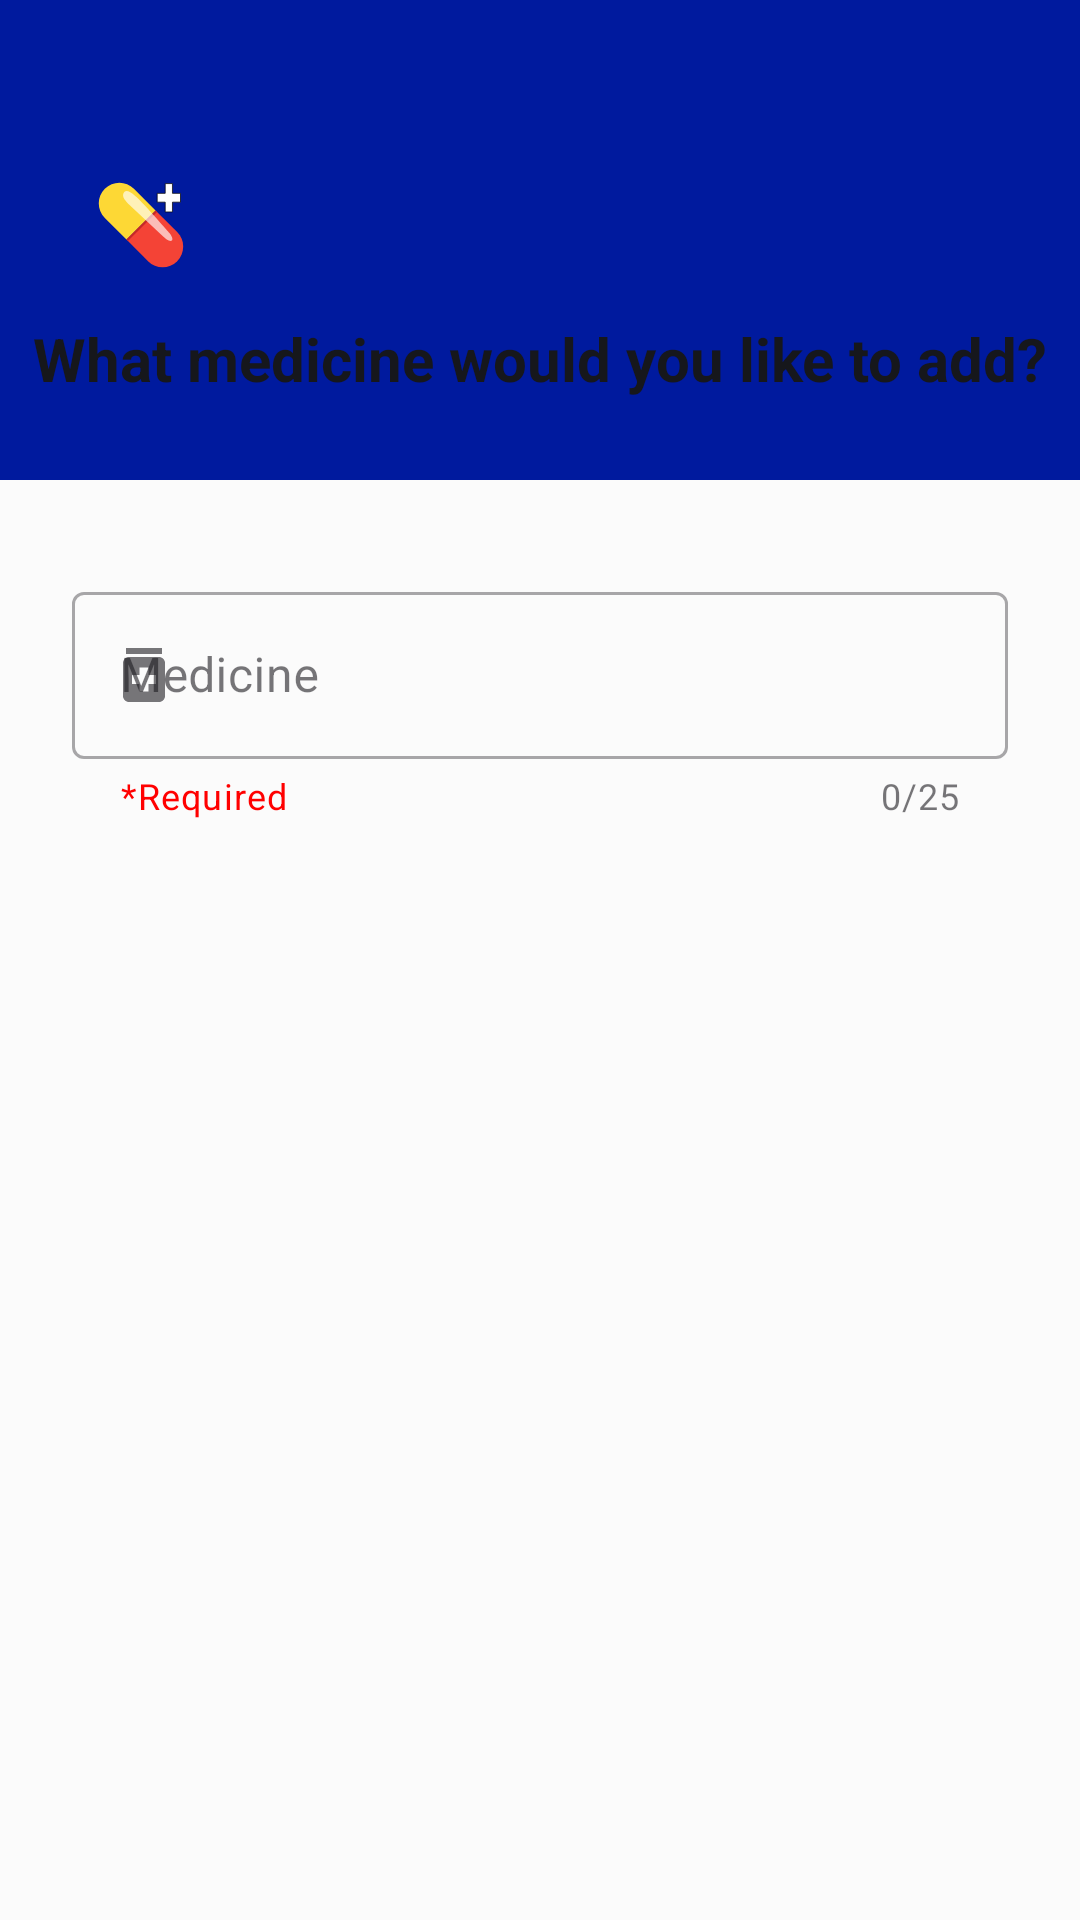

Reconstruct the res/layout file that produces this screen, plus the resources it refers to.
<!-- AndroidManifest.xml: application theme Theme.PillReminder -->
<!-- res/layout/fragment_add_medicines.xml -->
<?xml version="1.0" encoding="utf-8"?>
<androidx.constraintlayout.widget.ConstraintLayout xmlns:android="http://schemas.android.com/apk/res/android"
    xmlns:app="http://schemas.android.com/apk/res-auto"
    xmlns:tools="http://schemas.android.com/tools"
    android:id="@+id/clAddMedicines"
    android:layout_width="match_parent"
    android:layout_height="match_parent"
    android:background="?android:attr/colorBackground"
    android:backgroundTint="?android:attr/colorBackground"
    android:fitsSystemWindows="true"
    tools:context=".feature_alarms.presentation.fragments.AddMedicinesFragment">

    <LinearLayout
        android:id="@+id/llAddMedicines"
        android:layout_width="match_parent"
        android:layout_height="wrap_content"
        android:orientation="vertical"
        app:layout_constraintEnd_toEndOf="parent"
        app:layout_constraintStart_toStartOf="parent"
        app:layout_constraintTop_toTopOf="parent">

        <com.google.android.material.appbar.AppBarLayout
            android:layout_width="match_parent"
            android:layout_height="wrap_content">

            <androidx.appcompat.widget.Toolbar
                android:id="@+id/toolbarAddMedicines"
                android:layout_width="match_parent"
                android:layout_height="50dp"
                android:background="@color/toolbar"
                android:elevation="4dp" />

            <com.google.android.material.tabs.TabLayout
                android:id="@+id/clSecondaryToolbar"
                android:layout_width="match_parent"
                android:layout_height="110dp"
                android:background="@color/toolbar"
                android:contentDescription="."
                tools:ignore="HardcodedText" />

        </com.google.android.material.appbar.AppBarLayout>


    </LinearLayout>

    <ImageView
        android:id="@+id/ivPill2"
        android:layout_width="30dp"
        android:layout_height="30dp"
        android:layout_marginStart="32dp"
        android:layout_marginTop="60dp"
        android:importantForAccessibility="no"
        android:src="@drawable/pill_add_colored"
        app:layout_constraintStart_toStartOf="parent"
        app:layout_constraintTop_toTopOf="parent" />

    <TextView
        android:id="@+id/tvFrequency"
        android:layout_width="wrap_content"
        android:layout_height="wrap_content"
        android:layout_marginTop="16dp"
        android:contentDescription="@string/what_medicine_would_you_like_to_add"
        android:text="@string/what_medicine_would_you_like_to_add"
        android:textColor="?android:attr/textColorSecondary"
        android:textSize="20sp"
        android:textStyle="bold"
        app:layout_constraintEnd_toEndOf="parent"
        app:layout_constraintStart_toStartOf="parent"
        app:layout_constraintTop_toBottomOf="@+id/ivPill2" />

    <com.google.android.material.textfield.TextInputLayout
        android:id="@+id/tilMedicineName"
        style="@style/Widget.MaterialComponents.TextInputLayout.OutlinedBox"
        android:layout_width="0dp"
        android:layout_height="wrap_content"
        android:layout_marginStart="24dp"
        android:layout_marginTop="32dp"
        android:layout_marginEnd="24dp"
        app:counterEnabled="true"
        app:counterMaxLength="25"
        app:endIconMode="clear_text"
        app:helperText="@string/required"
        app:helperTextTextColor="@color/red"
        app:layout_constraintEnd_toEndOf="parent"
        app:layout_constraintStart_toStartOf="parent"
        app:layout_constraintTop_toBottomOf="@+id/llAddMedicines"
        app:startIconDrawable="@drawable/baseline_medication_24">

        <com.google.android.material.textfield.TextInputEditText
            android:id="@+id/tietMedicineName"
            android:layout_width="match_parent"
            android:layout_height="wrap_content"
            android:hint="@string/medicine"
            android:maxLength="25"
            android:singleLine="true"
            tools:ignore="TextContrastCheck,VisualLintTextFieldSize" />
    </com.google.android.material.textfield.TextInputLayout>

    <com.google.android.material.floatingactionbutton.FloatingActionButton
        android:id="@+id/fabNext"
        android:layout_width="wrap_content"
        android:layout_height="wrap_content"
        android:layout_marginEnd="16dp"
        android:layout_marginBottom="16dp"
        android:contentDescription="@string/goes_to_the_next_page"
        android:visibility="invisible"
        app:backgroundTint="@color/fab"
        app:layout_constraintBottom_toBottomOf="parent"
        app:layout_constraintEnd_toEndOf="parent"
        app:srcCompat="@drawable/arrow_right_white"
        app:tint="@color/white">

    </com.google.android.material.floatingactionbutton.FloatingActionButton>

</androidx.constraintlayout.widget.ConstraintLayout>
<!-- resources referenced by this layout -->
<resources>
  <color name="fab">#1D8CED</color>
  <color name="red">#FF0000</color>
  <color name="toolbar">@color/colorPrimary</color>
  <color name="white">#FFFFFFFF</color>
  <!-- drawable arrow_right_white (drawable) -->
  <vector xmlns:android="http://schemas.android.com/apk/res/android"
      android:width="800dp"
      android:height="800dp"
      android:viewportWidth="48"
      android:viewportHeight="48">
    <path
        android:pathData="M0,0h48v48h-48z"
        android:fillColor="#ffffff"
        android:fillAlpha="0.01"/>
    <path
        android:pathData="M36,24.008H12"
        android:strokeLineJoin="round"
        android:strokeWidth="4"
        android:fillColor="#00000000"
        android:strokeColor="#ffffff"
        android:strokeLineCap="round"/>
    <path
        android:pathData="M24,12L36,24L24,36"
        android:strokeLineJoin="round"
        android:strokeWidth="4"
        android:fillColor="#00000000"
        android:strokeColor="#ffffff"
        android:strokeLineCap="round"/>
  </vector>
  <!-- drawable baseline_medication_24 (drawable) -->
  <vector android:height="24dp" android:tint="#A6A6A6"
      android:viewportHeight="24" android:viewportWidth="24"
      android:width="24dp" xmlns:android="http://schemas.android.com/apk/res/android">
      <path android:fillColor="@android:color/white" android:pathData="M6,3h12v2h-12z"/>
      <path android:fillColor="@android:color/white" android:pathData="M17,6H7C5.9,6 5,6.9 5,8v11c0,1.1 0.9,2 2,2h10c1.1,0 2,-0.9 2,-2V8C19,6.9 18.1,6 17,6zM16,15h-2.5v2.5h-3V15H8v-3h2.5V9.5h3V12H16V15z"/>
  </vector>
  <!-- drawable pill_add_colored (drawable) -->
  <vector android:height="24dp" android:viewportHeight="128"
      android:viewportWidth="128" android:width="24dp" xmlns:android="http://schemas.android.com/apk/res/android">
      <path android:fillColor="#f44336" android:pathData="M74.06,115.46c11.38,11.38 30.01,11.38 41.4,0c11.38,-11.38 11.38,-30.01 0,-41.4L84.7,43.3L43.3,84.7l30.76,30.76z"/>
      <path android:fillColor="#fdd835" android:pathData="M84.7,43.3L53.94,12.54c-11.38,-11.38 -30.01,-11.38 -41.4,0c-11.38,11.38 -11.38,30.01 0,41.4L43.3,84.7l41.4,-41.4z"/>
      <path android:fillColor="#c62828" android:pathData="M86.82,45.42l-41.4,41.4l-2.12,-2.12l41.4,-41.4z"/>
      <path android:fillAlpha="0.65" android:fillColor="#ffffff"
          android:pathData="M69.43,36.25C81.59,49.5 103.65,74.5 103.65,74.5c2.86,2.61 6.79,9.34 4.22,11.66c-2.74,2.48 -9.12,-2.75 -11.98,-5.36L49.22,36.89c-2.85,-2.61 -12.39,-11.06 -10.53,-17.01c3.51,-11.23 17.2,1.61 30.74,16.37z" android:strokeAlpha="0.65"/>
      <path android:fillColor="#FFFFFF" android:fillType="nonZero"
          android:pathData="M98.44,5.11H108.74V19.01H120.19V31.51H108.74V45.41H98.44V31.51H86.99V19.01H98.44Z"
          android:strokeColor="#000000" android:strokeWidth="1"/>
  </vector>
  <string name="goes_to_the_next_page">Goes to the next page</string>
  <string name="medicine">Medicine</string>
  <string name="required">*Required</string>
  <string name="what_medicine_would_you_like_to_add">What medicine would you like to add?</string>
  <style name="Theme.PillReminder" parent="Base.Theme.PillReminder" />
  <color name="colorPrimary">#001A9E</color>
  <color name="black">#FF000000</color>
  <color name="dark_gray">#16171C</color>
  <color name="white_ice">#FBFBFB</color>
  <style name="Widget.App.NavigationView" parent="Widget.Material3.NavigationView">
          <item name="itemIconTint">@color/black</item>
          <item name="itemTextColor">@color/black</item>
          <item name="itemShapeFillColor">@color/nav_item_selected_background</item>
          <item name="android:background">@color/white</item>
      </style>
  <style name="MyPopup" parent="@style/Widget.MaterialComponents.PopupMenu">
          <item name="android:popupBackground">@color/white</item>
      </style>
</resources>
